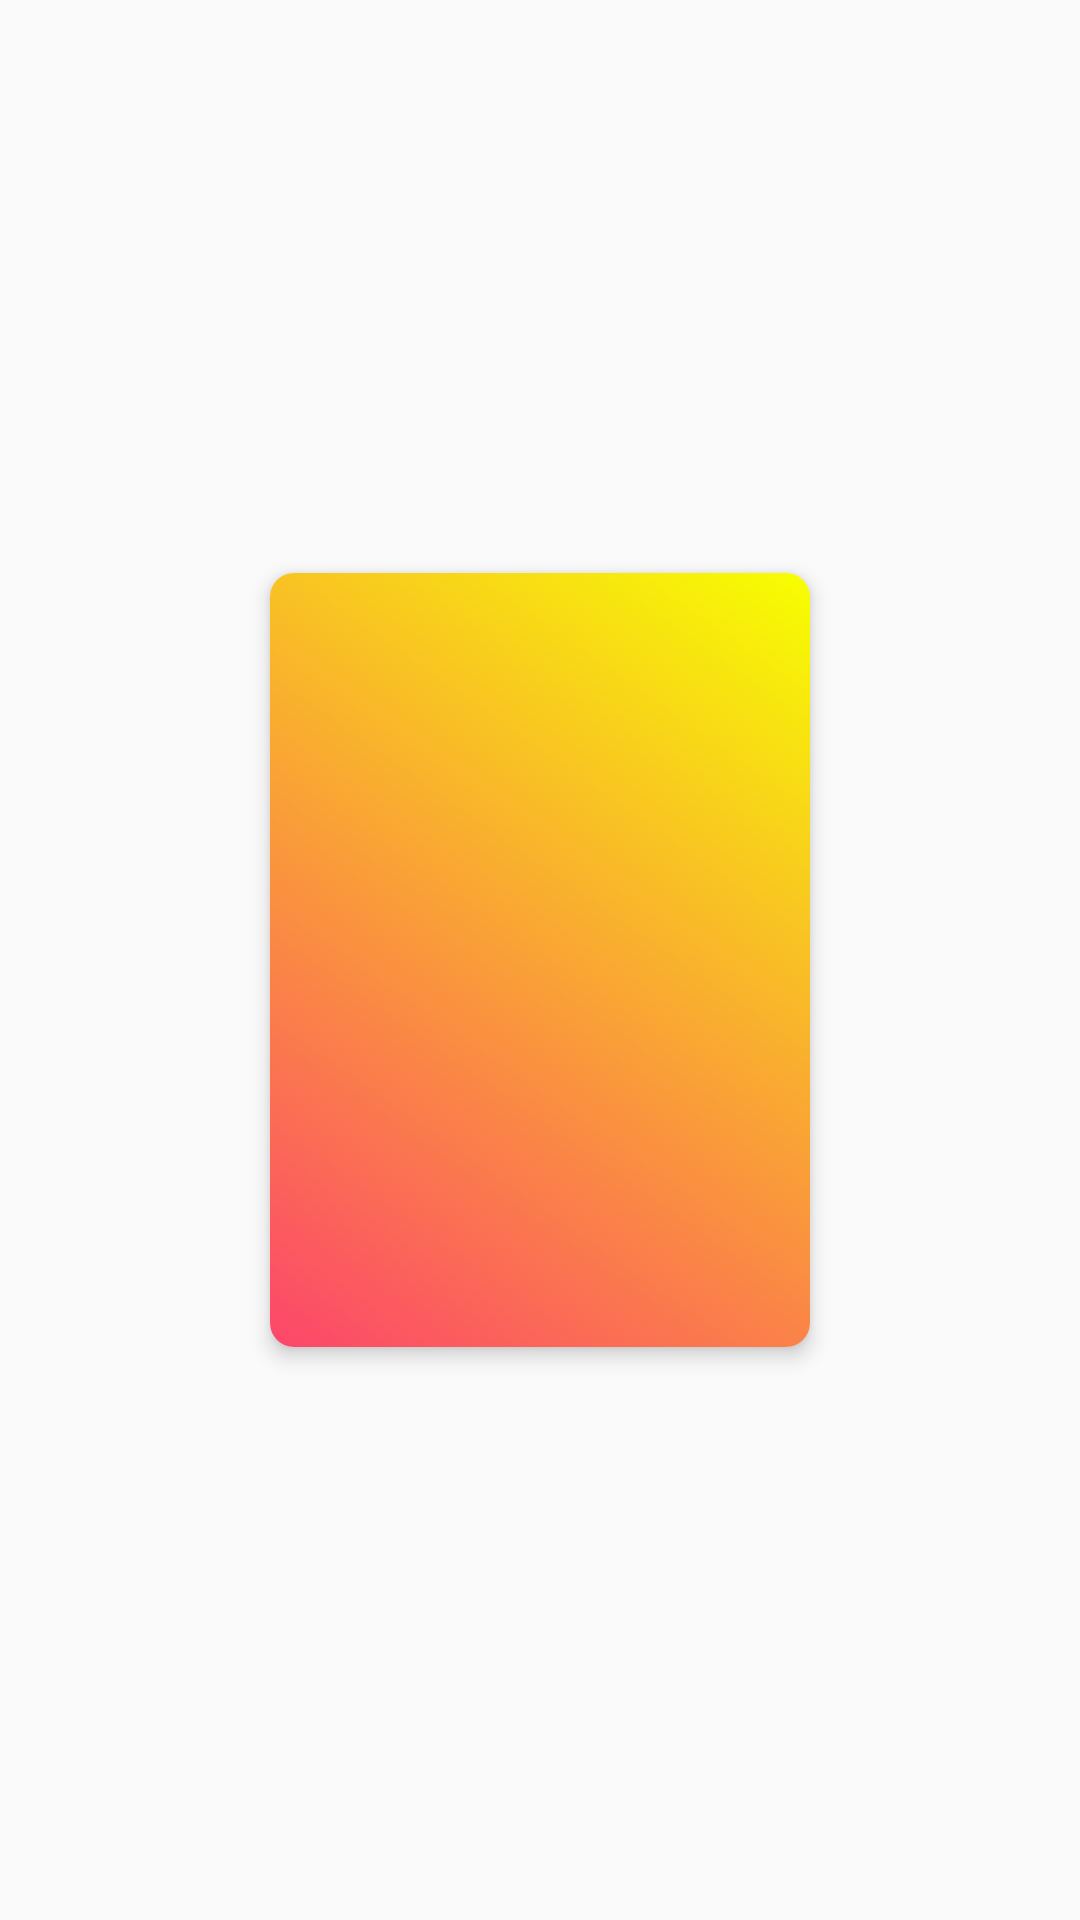

Here is an Android app screen rendered from its layout file. Give the layout XML and the strings, colors and styles it references.
<!-- AndroidManifest.xml: application theme AppTheme.NoActionBar -->
<!-- res/layout/albums.xml -->
<?xml version="1.0" encoding="utf-8"?>
<FrameLayout xmlns:android="http://schemas.android.com/apk/res/android"
    xmlns:tools="http://schemas.android.com/tools"
    xmlns:app="http://schemas.android.com/apk/res-auto"
    android:layout_width="match_parent"
    android:layout_height="match_parent"
    android:orientation="vertical">

    <androidx.cardview.widget.CardView xmlns:card_view="http://schemas.android.com/apk/res-auto"
        android:layout_width="wrap_content"
        android:layout_height="wrap_content"
        android:layout_gravity="center_horizontal|center_vertical"
        card_view:cardBackgroundColor="@color/card_color"
        card_view:cardCornerRadius="8dp"
        card_view:cardElevation="4dp"
        card_view:cardUseCompatPadding="true">

        <ImageView
            android:layout_width="match_parent"
            android:layout_height="match_parent"
            android:scaleType="fitXY"
            android:src="@drawable/gradient_background_2" />

        <LinearLayout
            android:layout_width="match_parent"
            android:layout_height="wrap_content"
            android:layout_marginBottom="8dp"
            android:orientation="vertical">

            <ImageView
                android:id="@+id/album_cover1"
                android:layout_width="180dp"
                android:layout_height="180dp"
                android:layout_marginBottom="16dp"
                android:scaleType="centerCrop"
                tools:src="@drawable/power_glove" />

            <TextView
                android:id="@+id/album_text_view1"
                android:layout_width="match_parent"
                android:layout_height="wrap_content"
                android:paddingLeft="16dp"
                android:paddingStart="16dp"
                android:paddingRight="16dp"
                android:textAllCaps="true"
                app:fontFamily="@font/road_rage"
                android:singleLine="true"
                android:textColor="@color/text_color"
                android:textSize="24sp"
                tools:text="Album" />

            <TextView
                android:id="@+id/artist_text_view1"
                android:layout_width="match_parent"
                android:layout_height="wrap_content"
                android:paddingLeft="16dp"
                android:paddingStart="16dp"
                android:paddingRight="16dp"
                android:singleLine="true"
                android:textAllCaps="true"
                app:fontFamily="@font/road_rage"
                android:textColor="@color/text_color"
                android:textSize="16sp"
                tools:text="Artist" />
        </LinearLayout>
    </androidx.cardview.widget.CardView>
</FrameLayout>
<!-- resources referenced by this layout -->
<resources>
  <color name="card_color">#FFFFFF</color>
  <color name="text_color">#FFFFFF</color>
  <!-- drawable gradient_background_2 (drawable) -->
  <?xml version="1.0" encoding="utf-8"?>
  <selector xmlns:android="http://schemas.android.com/apk/res/android">
      <item>
          <shape>
              <gradient android:angle="45" android:endColor="#f7ff00" android:startColor="#FC466B" android:type="linear" />
          </shape>
      </item>
  </selector>
  <!-- drawable power_glove: png bitmap (drawable-hdpi, 53968 bytes) -->
  <style name="AppTheme.NoActionBar">
          <item name="windowActionBar">true</item>
          <item name="windowNoTitle">false</item>
      </style>
</resources>
